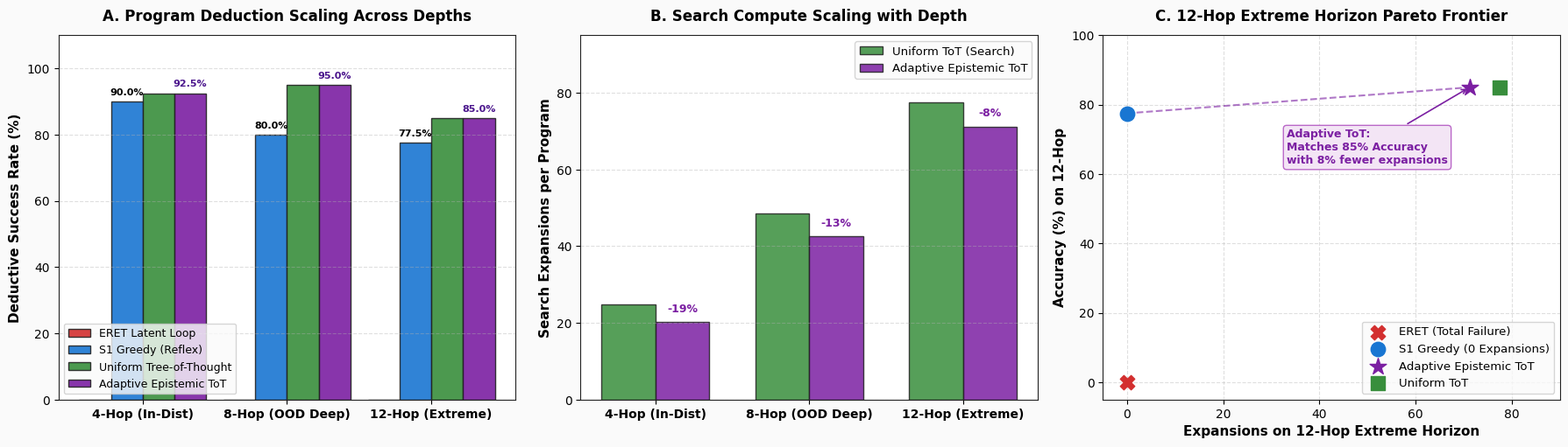

Generate this figure with matplotlib: (Note: this script raises an exception after producing the figure.)
"""
Plot Symbolic Program Deduction Arena Results
=============================================
Generates publication-quality figure:
  - Figure 18: Symbolic Program Deduction: Depth Scaling and Epistemic Tree-of-Thought
"""

import matplotlib
matplotlib.use("Agg")
import matplotlib.pyplot as plt
import numpy as np

plt.rcParams["font.family"] = "sans-serif"
plt.rcParams["font.sans-serif"] = ["Segoe UI", "DejaVu Sans", "Helvetica"]
plt.rcParams["axes.edgecolor"] = "#222222"
plt.rcParams["axes.linewidth"] = 0.8

fig, axes = plt.subplots(1, 3, figsize=(18, 5.2), dpi=300)
fig.patch.set_facecolor("#FAFAFA")

hops = ["4-Hop (In-Dist)", "8-Hop (OOD Deep)", "12-Hop (Extreme)"]
s1_acc = [90.0, 80.0, 77.5]
tot_acc = [92.5, 95.0, 85.0]
ets_acc = [92.5, 95.0, 85.0]
eret_acc = [0.0, 0.0, 0.0]

exp_tot = [24.8, 48.6, 77.5]
exp_ets = [20.2, 42.5, 71.2]

# Subplot 1: Success Rate across Deductive Horizons
ax1 = axes[0]
ax1.set_facecolor("#FFFFFF")
x = np.arange(len(hops))
w = 0.22

bars1 = ax1.bar(x - 1.5*w, eret_acc, w, label="ERET Latent Loop", color="#D32F2F", alpha=0.9, edgecolor="#222222")
bars2 = ax1.bar(x - 0.5*w, s1_acc, w, label="S1 Greedy (Reflex)", color="#1976D2", alpha=0.9, edgecolor="#222222")
bars3 = ax1.bar(x + 0.5*w, tot_acc, w, label="Uniform Tree-of-Thought", color="#388E3C", alpha=0.9, edgecolor="#222222")
bars4 = ax1.bar(x + 1.5*w, ets_acc, w, label="Adaptive Epistemic ToT", color="#7B1FA2", alpha=0.9, edgecolor="#222222")

ax1.set_ylabel("Deductive Success Rate (%)", fontsize=11, fontweight="bold")
ax1.set_title("A. Program Deduction Scaling Across Depths", fontsize=12, fontweight="bold", pad=12)
ax1.set_xticks(x)
ax1.set_xticklabels(hops, fontsize=10, fontweight="bold")
ax1.set_ylim(0, 110)
ax1.grid(axis="y", linestyle="--", alpha=0.4)
ax1.legend(frameon=True, facecolor="#FAFAFA", fontsize=9, loc="lower left")

for b in bars2:
    h = b.get_height()
    ax1.annotate(f"{h:.1f}%", xy=(b.get_x() + b.get_width()/2, h + 1.5), ha="center", va="bottom", fontsize=8, fontweight="bold")
for b in bars4:
    h = b.get_height()
    ax1.annotate(f"{h:.1f}%", xy=(b.get_x() + b.get_width()/2, h + 1.5), ha="center", va="bottom", fontsize=8, fontweight="bold", color="#4A148C")

# Subplot 2: Inference Expansions (Compute Savings)
ax2 = axes[1]
ax2.set_facecolor("#FFFFFF")
w2 = 0.35

bars_tot = ax2.bar(x - w2/2, exp_tot, w2, label="Uniform ToT (Search)", color="#388E3C", alpha=0.85, edgecolor="#222222")
bars_ets = ax2.bar(x + w2/2, exp_ets, w2, label="Adaptive Epistemic ToT", color="#7B1FA2", alpha=0.85, edgecolor="#222222")

ax2.set_ylabel("Search Expansions per Program", fontsize=11, fontweight="bold")
ax2.set_title("B. Search Compute Scaling with Depth", fontsize=12, fontweight="bold", pad=12)
ax2.set_xticks(x)
ax2.set_xticklabels(hops, fontsize=10, fontweight="bold")
ax2.set_ylim(0, 95)
ax2.grid(axis="y", linestyle="--", alpha=0.4)
ax2.legend(frameon=True, facecolor="#FAFAFA", fontsize=9.5)

for b1, b2 in zip(bars_tot, bars_ets):
    h1 = b1.get_height()
    h2 = b2.get_height()
    saving = (h1 - h2) / h1 * 100
    ax2.annotate(f"-{saving:.0f}%", xy=(b2.get_x() + b2.get_width()/2, h2 + 2.0), ha="center", va="bottom", fontsize=9, fontweight="bold", color="#7B1FA2")

# Subplot 3: Cross-Horizon Pareto Summary
ax3 = axes[2]
ax3.set_facecolor("#FFFFFF")

# Plot 12-hop Pareto points
ax3.scatter([0.0], [0.0], color="#D32F2F", s=140, zorder=5, label="ERET (Total Failure)", marker="X")
ax3.scatter([0.0], [s1_acc[2]], color="#1976D2", s=140, zorder=5, label="S1 Greedy (0 Expansions)", marker="o")
ax3.scatter([exp_ets[2]], [ets_acc[2]], color="#7B1FA2", s=200, zorder=5, label="Adaptive Epistemic ToT", marker="*")
ax3.scatter([exp_tot[2]], [tot_acc[2]], color="#388E3C", s=140, zorder=5, label="Uniform ToT", marker="s")

ax3.plot([0.0, exp_ets[2]], [s1_acc[2], ets_acc[2]], linestyle="--", color="#7B1FA2", alpha=0.6, linewidth=1.5)

ax3.set_xlabel("Expansions on 12-Hop Extreme Horizon", fontsize=11, fontweight="bold")
ax3.set_ylabel("Accuracy (%) on 12-Hop", fontsize=11, fontweight="bold")
ax3.set_title("C. 12-Hop Extreme Horizon Pareto Frontier", fontsize=12, fontweight="bold", pad=12)
ax3.set_xlim(-5, 90)
ax3.set_ylim(-5, 100)
ax3.grid(True, linestyle="--", alpha=0.4)
ax3.legend(frameon=True, facecolor="#FAFAFA", fontsize=9.5)

ax3.annotate("Adaptive ToT:\nMatches 85% Accuracy\nwith 8% fewer expansions",
             xy=(exp_ets[2], ets_acc[2]), xytext=(exp_ets[2] - 38, ets_acc[2] - 22),
             arrowprops=dict(arrowstyle="->", color="#7B1FA2", lw=1.2),
             fontsize=9, fontweight="bold", color="#7B1FA2",
             bbox=dict(boxstyle="round,pad=0.3", facecolor="#F3E5F5", edgecolor="#BA68C8"))

plt.tight_layout()
out_fig = "figures/fig18_symbolic_deduction_scaling.png"
plt.savefig(out_fig, dpi=300)
print(f"Saved Figure 18 to {out_fig}")
